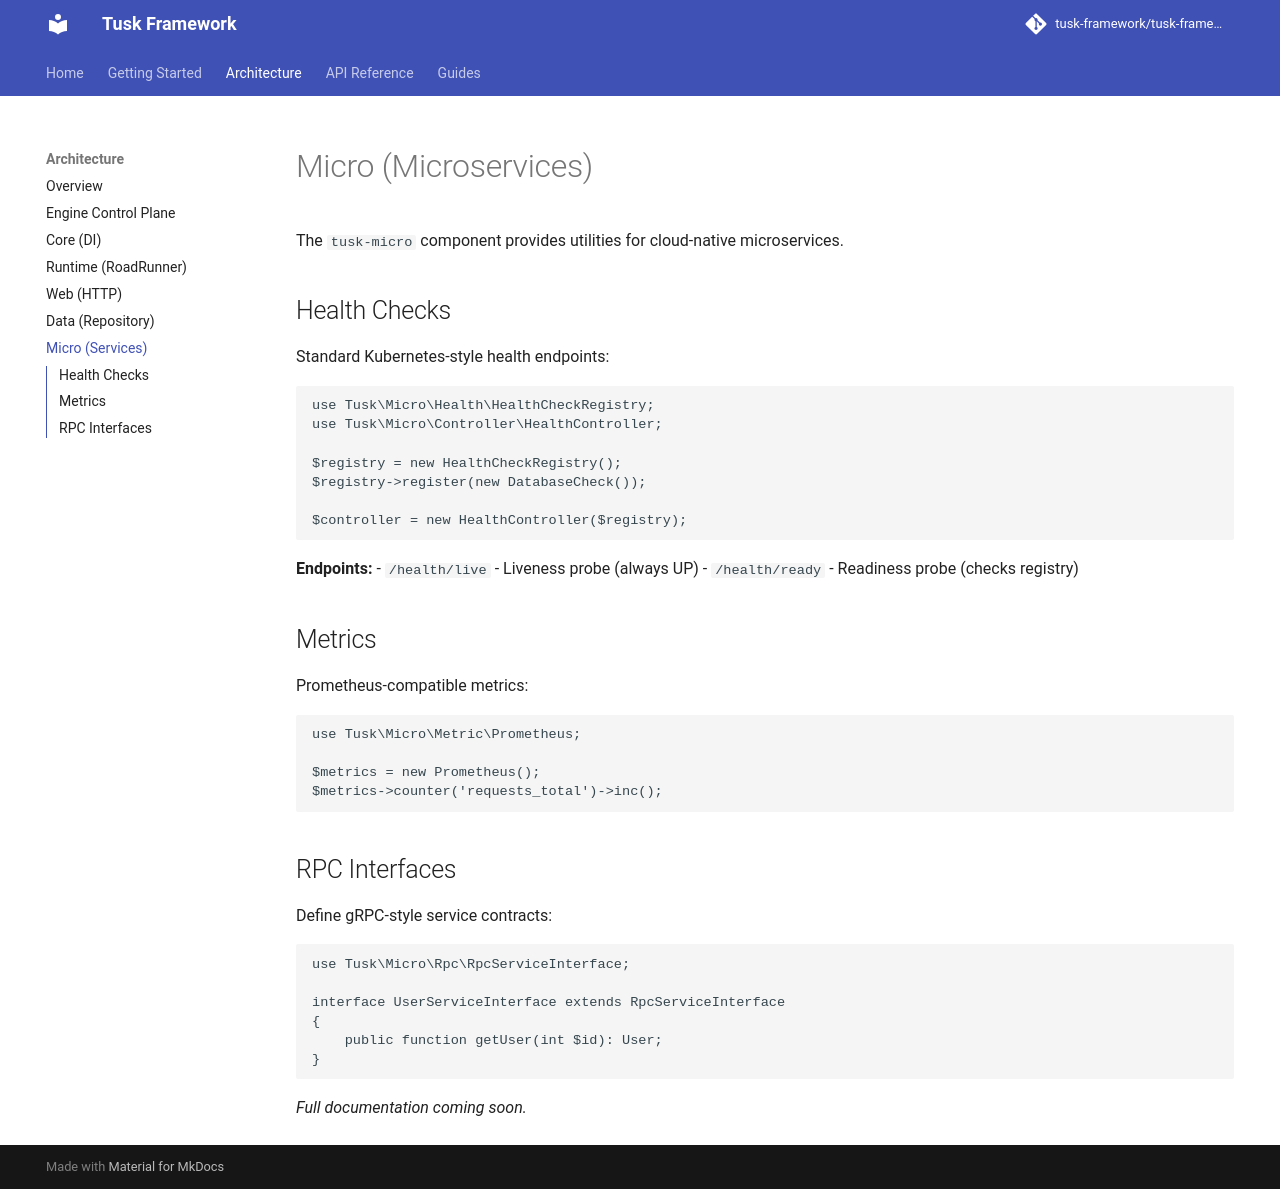

repository: tusk-framework/tusk-docs · page: architecture/micro/index.html · generator: mkdocs

# Micro (Microservices)

The `tusk-micro` component provides utilities for cloud-native microservices.

## Health Checks

Standard Kubernetes-style health endpoints:

```php
use Tusk\Micro\Health\HealthCheckRegistry;
use Tusk\Micro\Controller\HealthController;

$registry = new HealthCheckRegistry();
$registry->register(new DatabaseCheck());

$controller = new HealthController($registry);
```

**Endpoints:**
- `/health/live` - Liveness probe (always UP)
- `/health/ready` - Readiness probe (checks registry)

## Metrics

Prometheus-compatible metrics:

```php
use Tusk\Micro\Metric\Prometheus;

$metrics = new Prometheus();
$metrics->counter('requests_total')->inc();
```

## RPC Interfaces

Define gRPC-style service contracts:

```php
use Tusk\Micro\Rpc\RpcServiceInterface;

interface UserServiceInterface extends RpcServiceInterface
{
    public function getUser(int $id): User;
}
```

*Full documentation coming soon.*
